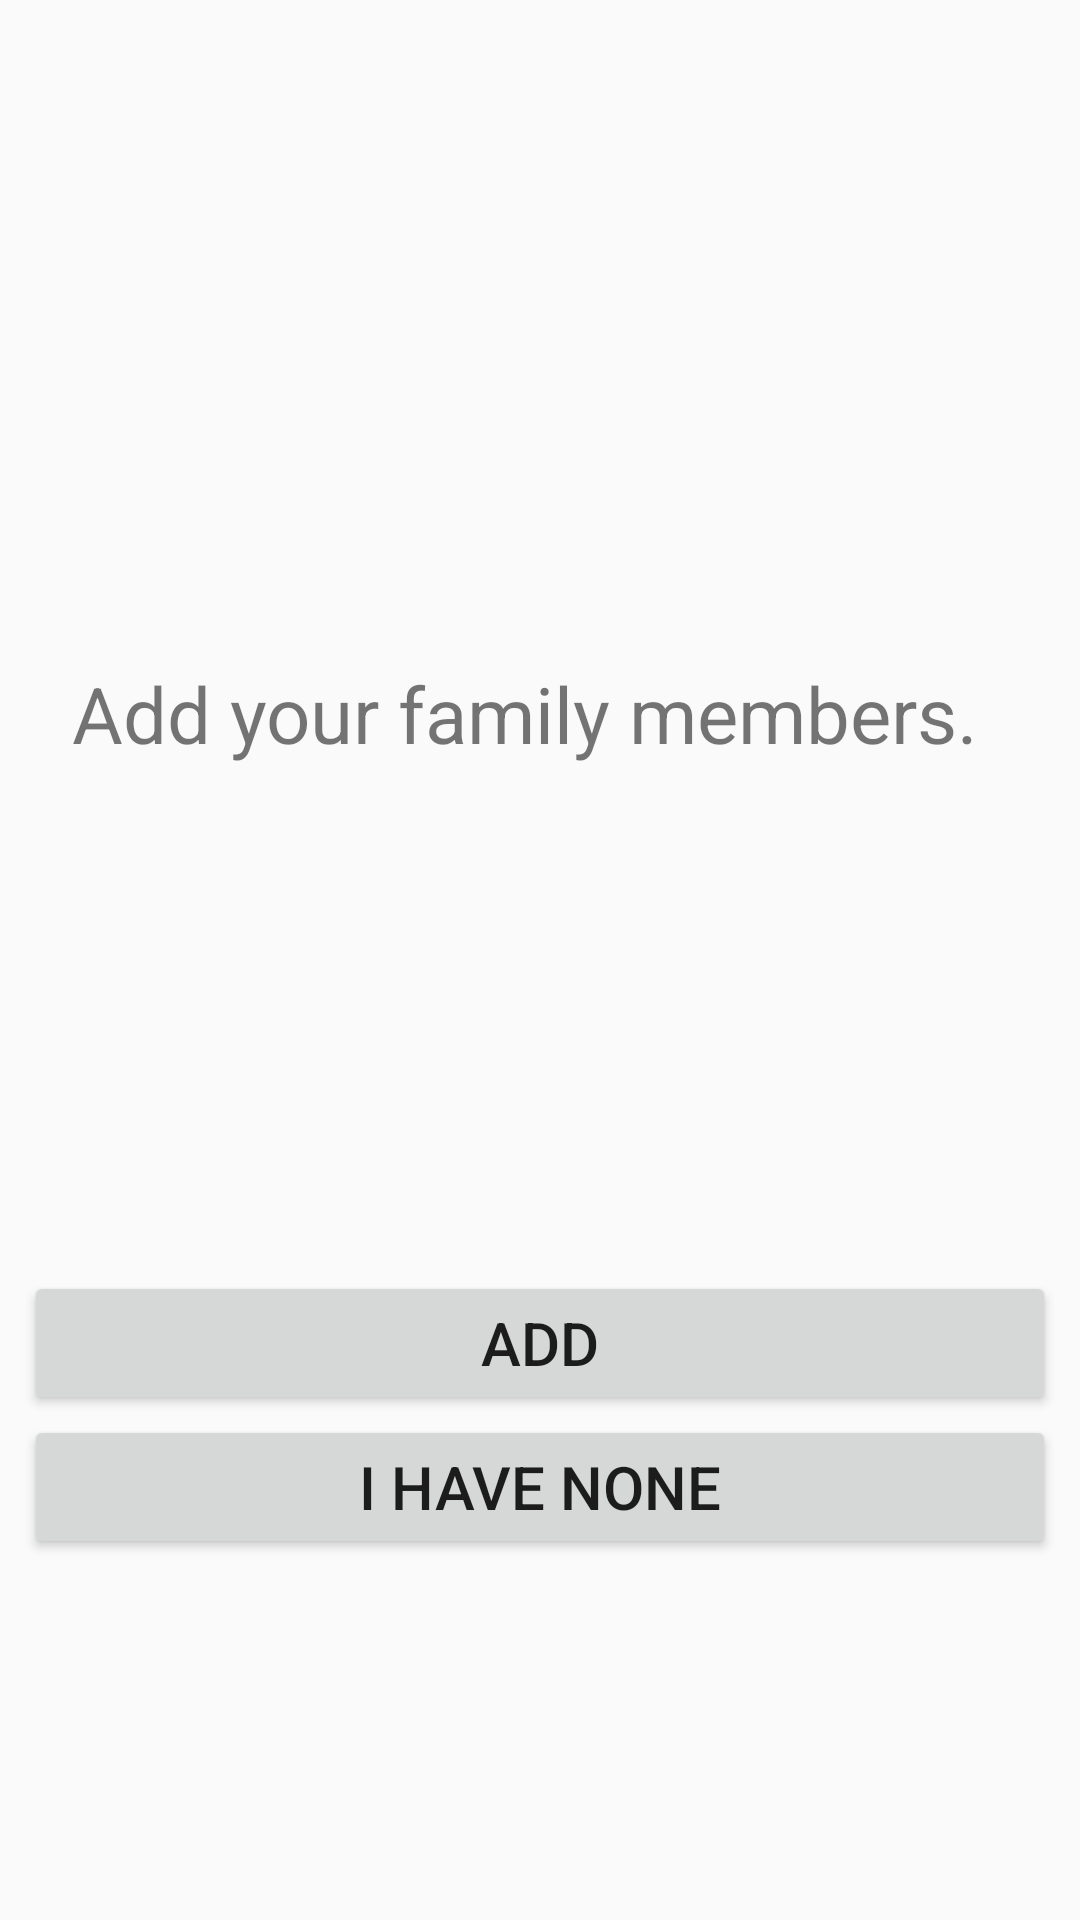

Here is an Android app screen rendered from its layout file. Give the layout XML and the strings, colors and styles it references.
<!-- AndroidManifest.xml: application theme AppTheme -->
<!-- res/layout/activity_family.xml -->
<?xml version="1.0" encoding="utf-8"?>
<androidx.constraintlayout.widget.ConstraintLayout
        xmlns:android="http://schemas.android.com/apk/res/android"
        xmlns:tools="http://schemas.android.com/tools"
        xmlns:app="http://schemas.android.com/apk/res-auto"
        android:layout_width="match_parent"
        android:layout_height="match_parent"
        tools:context=".HouseholdList">

    <TextView
            android:layout_width="match_parent"
            android:layout_height="wrap_content"
            android:text="@string/add_family_members_title"
            android:id="@+id/listViewPlaceholder"
            android:layout_marginTop="52dp"
            android:layout_marginStart="@dimen/element_margin_large"
            app:layout_constraintTop_toTopOf="parent"
            app:layout_constraintEnd_toEndOf="parent"
            app:layout_constraintBottom_toTopOf="@id/buttonAddFam"
            app:layout_constraintStart_toStartOf="parent"
            android:textSize="@dimen/text_size_lg"/>
    <Button
            android:text="@string/add_text"
            android:layout_width="match_parent"
            android:layout_height="wrap_content"
            android:id="@+id/buttonAddFam"
            app:layout_constraintTop_toBottomOf="@+id/listViewPlaceholder"
            android:textSize="@dimen/text_size_med"
            app:layout_constraintStart_toStartOf="parent"
            android:layout_marginStart="8dp"
            app:layout_constraintEnd_toEndOf="parent"
            app:layout_constraintBottom_toBottomOf="parent"
            android:layout_marginEnd="8dp"/>
    <Button
            android:text="@string/i_have_none_button_text"
            android:layout_width="match_parent"
            android:layout_height="wrap_content"
            android:id="@+id/noFam"
            app:layout_constraintTop_toBottomOf="@+id/buttonAddFam"
            app:layout_constraintEnd_toEndOf="parent"
            android:layout_marginEnd="8dp"
            app:layout_constraintStart_toStartOf="parent"
            android:layout_marginStart="8dp"
            android:textSize="@dimen/text_size_med"/>

</androidx.constraintlayout.widget.ConstraintLayout>
<!-- resources referenced by this layout -->
<resources>
  <dimen name="element_margin_large">24dp</dimen>
  <dimen name="text_size_lg">26sp</dimen>
  <dimen name="text_size_med">20sp</dimen>
  <string name="add_family_members_title">Add your family members.</string>
  <string name="add_text">Add</string>
  <string name="i_have_none_button_text">I have none</string>
  <style name="AppTheme" parent="Theme.AppCompat.Light.DarkActionBar">
          
          <item name="colorPrimary">@color/colorPrimary</item>
          <item name="colorPrimaryDark">@color/colorPrimaryDark</item>
          <item name="colorAccent">@color/colorAccent</item>
      </style>
  <color name="colorPrimary">#008577</color>
  <color name="colorPrimaryDark">#00574B</color>
  <color name="colorAccent">#D81B60</color>
</resources>
